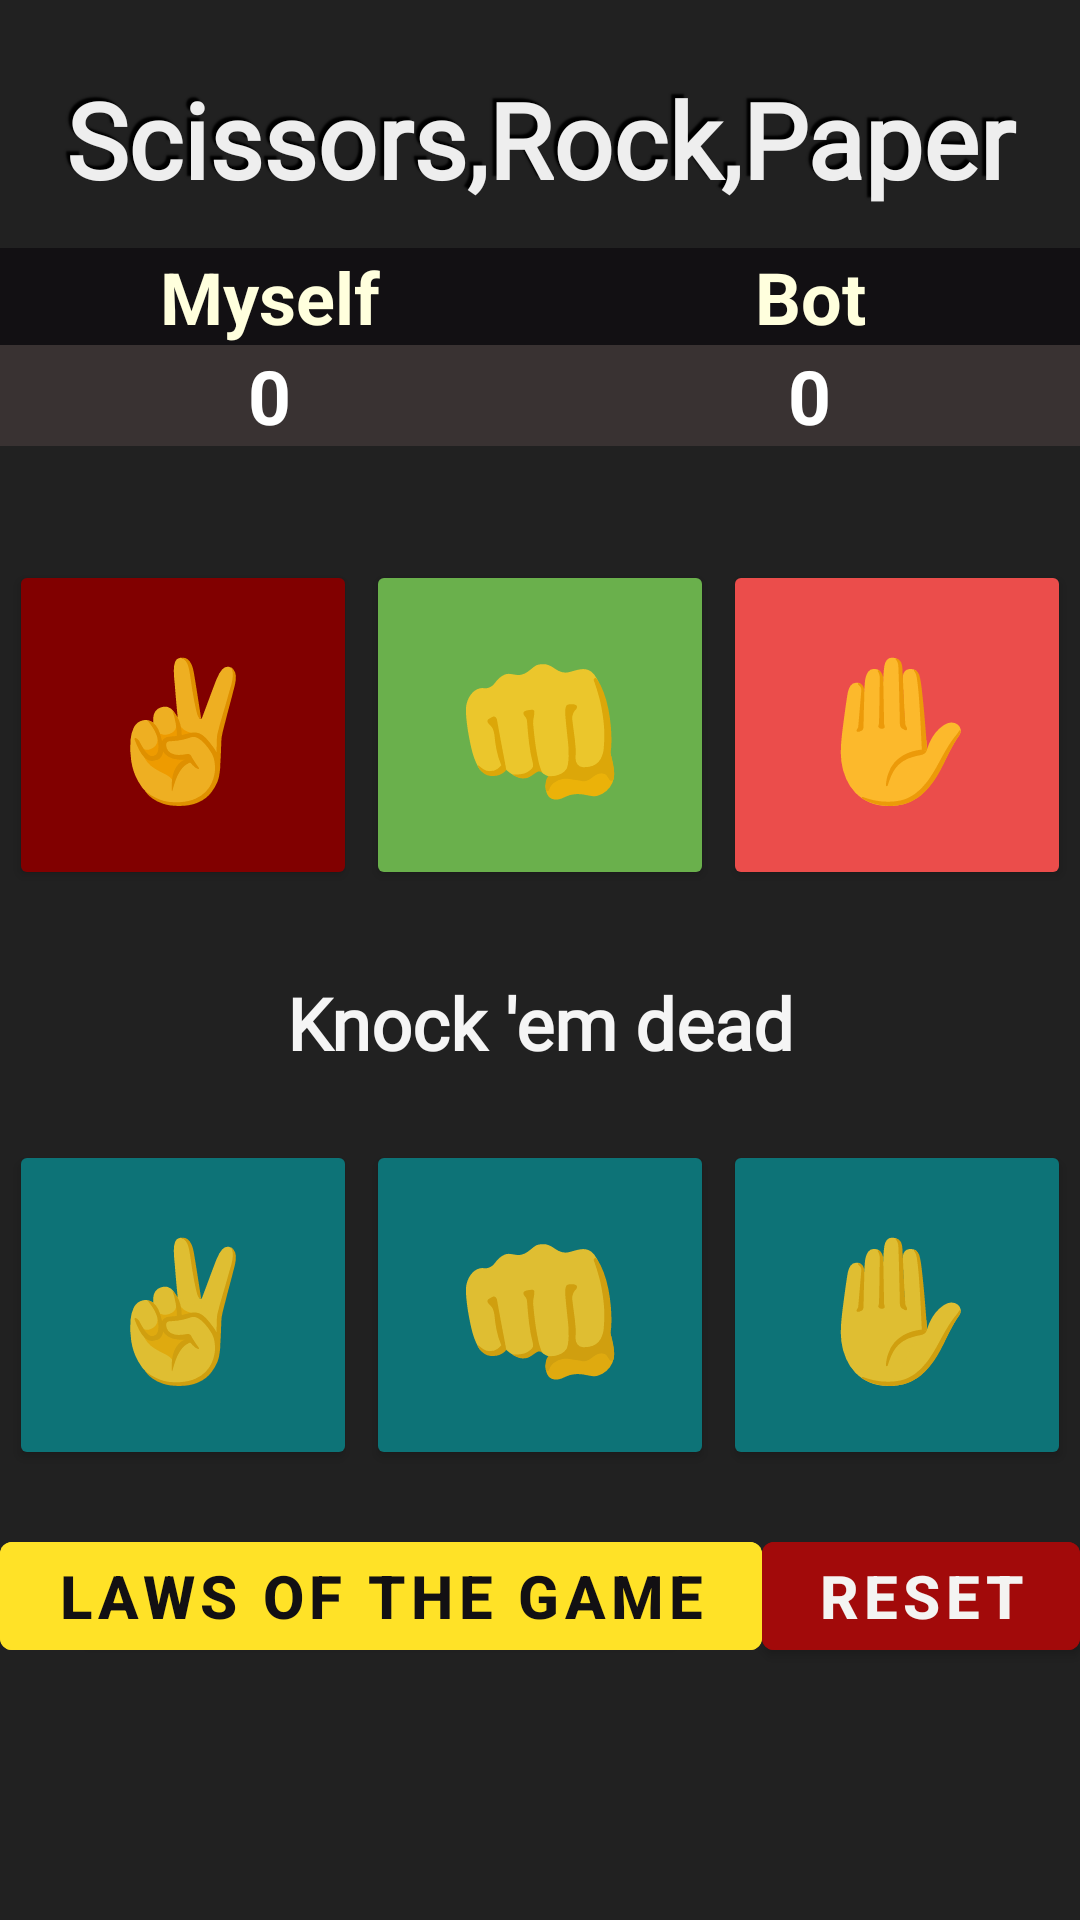

This screen was rendered from an Android layout file. Write that file and the resources it references.
<!-- AndroidManifest.xml: application theme Theme.NoughtsAndCrosses -->
<!-- res/layout/activity_rock_paper_surface.xml -->
<?xml version="1.0" encoding="utf-8"?>
<LinearLayout xmlns:android="http://schemas.android.com/apk/res/android"
    xmlns:app="http://schemas.android.com/apk/res-auto"
    xmlns:tools="http://schemas.android.com/tools"
    android:layout_width="match_parent"
    android:background="#212121"
    android:orientation="vertical"
    android:layout_height="match_parent"
    tools:context=".Rock_paper_surface">

    <TextView
        android:id="@+id/title"
        android:layout_width="match_parent"
        android:layout_height="wrap_content"
        android:layout_marginTop="20dp"
        android:shadowColor="#000"
        android:padding="3dp"
        android:shadowDx="-4"
        android:fontFamily="@font/digitalorange"
        android:shadowDy="-4"
        android:shadowRadius="1"
        android:text="Scissors,Rock,Paper"
        android:textAlignment="center"
        android:textColor="#eeeeee"
        android:textSize="35dp"
        android:textStyle="bold"
        ></TextView>

    <LinearLayout
        android:layout_width="match_parent"
        android:layout_height="wrap_content"
        android:layout_marginTop="10dp"
        android:weightSum="2"
        android:layout_marginBottom="5dp">
        <LinearLayout
            android:layout_width="match_parent"
            android:layout_height="match_parent"
            android:layout_weight="1"
            android:background="#393232"
            android:orientation="vertical">
            <TextView
                android:background="#121013"
                android:id="@+id/player1"
                android:layout_width="match_parent"
                android:layout_height="wrap_content"
                android:textAlignment="center"
                android:layout_gravity="center"
                android:textSize="24sp"
                android:text="Myself"
                android:textStyle="bold"
                android:textColor="#ffd"
                ></TextView>

            <TextView
                android:id="@+id/player1score"
                android:layout_width="wrap_content"
                android:layout_height="wrap_content"
                android:text="0"
                android:layout_gravity="center"
                android:textSize="25dp"
                android:textColor="#fff"
                android:textStyle="bold"
                ></TextView>
        </LinearLayout>
        <LinearLayout
            android:layout_width="match_parent"
            android:layout_height="match_parent"
            android:layout_weight="1"
            android:orientation="vertical"
            android:background="#393232">
            <TextView
                android:id="@+id/player2"
                android:layout_width="match_parent"
                android:layout_height="wrap_content"
                android:textAlignment="center"
                android:layout_gravity="center"
                android:textSize="24sp"
                android:background="#121013"
                android:text="Bot"
                android:textStyle="bold"
                android:textColor="#ffd"
                ></TextView>

            <TextView
                android:id="@+id/player2score"
                android:layout_width="wrap_content"
                android:layout_height="wrap_content"
                android:text="0"
                android:layout_gravity="center"
                android:textSize="25dp"
                android:textColor="#fff"
                android:textStyle="bold"
                ></TextView>
        </LinearLayout>

    </LinearLayout>

    <LinearLayout
        android:id="@+id/linee1"
        android:layout_width="match_parent"
        android:layout_height="wrap_content"
        android:orientation="horizontal"
        android:padding="3dp"
        tools:layout_editor_absoluteX="0dp"
        android:weightSum="3">
        <Button
            android:id="@+id/scissor"
            android:layout_width="110dp"
            android:layout_height="110dp"
            android:backgroundTint="#810000"
            android:layout_marginTop="30dp"
            android:text="✌"
            android:textSize="45dp"
            android:layout_weight="1"
            ></Button>
        <Button
            android:id="@+id/rock"
            android:layout_width="110dp"
            android:layout_height="110dp"
            android:layout_marginLeft="3dp"
            android:layout_marginTop="30dp"
            android:layout_weight="1"
            android:backgroundTint="#6ab04c"
            android:text="👊"
            android:textSize="45dp"
            ></Button>
        <Button
            android:id="@+id/paper"
            android:layout_width="110dp"
            android:layout_height="110dp"
            android:layout_marginLeft="3dp"
            android:layout_marginTop="30dp"
            android:backgroundTint="#eb4d4b"
            android:text="✋"
            android:textSize="45dp"
            android:layout_weight="1"
            ></Button>
    </LinearLayout>
    <TextView
        android:id="@+id/playerscoretext"
        android:layout_width="match_parent"
        android:layout_height="wrap_content"
        android:layout_marginTop="25dp"
        android:text="Knock 'em dead"
        android:textAlignment="center"
        android:textColor="#f5f5f5"
        android:textStyle="bold"
        android:textSize="24dp"
        android:fontFamily="@font/digitalorange"
        ></TextView>
    <LinearLayout
        android:id="@+id/lin44"
        android:layout_width="match_parent"
        android:layout_height="wrap_content"
        android:orientation="horizontal"
        android:weightSum="3"
        android:padding="3dp"
        android:layout_marginBottom="5dp">
        <Button
            android:id="@+id/compscissor"
            android:layout_width="110dp"
            android:layout_height="110dp"
            android:layout_marginTop="20dp"
            android:backgroundTint="#0d7377"
            android:text="✌"
            android:textSize="45dp"
            android:layout_weight="1"></Button>
        <Button
            android:id="@+id/comprock"
            android:layout_width="110dp"
            android:layout_height="110dp"
            android:layout_marginLeft="3dp"
            android:layout_marginTop="20dp"
            android:backgroundTint="#0d7377"
            android:text="👊"
            android:textSize="45dp"
            android:layout_weight="1"></Button>
        <Button
            android:id="@+id/comppaper"
            android:layout_width="110dp"
            android:layout_height="110dp"
            android:layout_marginTop="20dp"
            android:backgroundTint="#0d7377"
            android:text="✋"
            android:textSize="45dp"
            android:layout_marginLeft="3dp"
            android:layout_weight="1"></Button>
    </LinearLayout>

    <LinearLayout
        android:id="@+id/leneo"
        android:layout_width="match_parent"
        android:layout_height="wrap_content"
        android:layout_marginTop="10dp"
        android:weightSum="1">
        <com.google.android.material.button.MaterialButton
            android:id="@+id/rules"
            android:layout_width="wrap_content"
            android:layout_height="match_parent"
            android:layout_weight="0.6"
            android:backgroundTint="#ffe227"
            android:onClick="rules"
            android:shadowColor="#000"
            android:shadowDx="-8"
            android:shadowDy="-8"
            android:text="Laws of the game"
            android:textColor="#121013"
            android:textSize="20dp"
            android:textStyle="bold"></com.google.android.material.button.MaterialButton>
        <com.google.android.material.button.MaterialButton
            android:id="@+id/reset"
            android:layout_width="wrap_content"
            android:layout_height="match_parent"
            android:layout_weight="0.4"
            android:backgroundTint="#a20a0a"
            android:onClick="resetitnow"
            android:shadowColor="#000"
            android:shadowDx="-8"
            android:shadowDy="-8"
            android:textColor="#f4f4f2"
            android:text="Reset"
            android:textSize="20dp"
            android:textStyle="bold"></com.google.android.material.button.MaterialButton>
    </LinearLayout>
</LinearLayout>
<!-- resources referenced by this layout -->
<resources>
  <style name="Theme.NoughtsAndCrosses" parent="Theme.MaterialComponents.DayNight.DarkActionBar">
          
          <item name="colorPrimary">@color/purple_500</item>
          <item name="colorPrimaryVariant">@color/purple_700</item>
          <item name="colorOnPrimary">@color/white</item>
          
          <item name="colorSecondary">@color/teal_200</item>
          <item name="colorSecondaryVariant">@color/teal_700</item>
          <item name="colorOnSecondary">@color/black</item>
          
          <item name="android:statusBarColor" tools:targetApi="l">?attr/colorPrimaryVariant</item>
          <item name="android:windowAnimationStyle">@style/CustomActivityAnimation</item>
          
      </style>
  <color name="purple_500">#f8f5f1</color>
  <color name="purple_700">#7eca9c</color>
  <color name="white">#FFFFFFFF</color>
  <color name="teal_200">#FF03DAC5</color>
  <color name="teal_700">#FF018786</color>
  <color name="black">#FF000000</color>
  <style name="CustomActivityAnimation" parent="@android:style/Animation.Activity">
  
          <item name="android:activityOpenEnterAnimation">@anim/slide_in_right</item>
          <item name="android:activityOpenExitAnimation">@anim/slide_out_left</item>
          <item name="android:activityCloseEnterAnimation">@anim/slide_in_left</item>
          <item name="android:activityCloseExitAnimation">@anim/slide_out_right</item>
  
      </style>
</resources>
